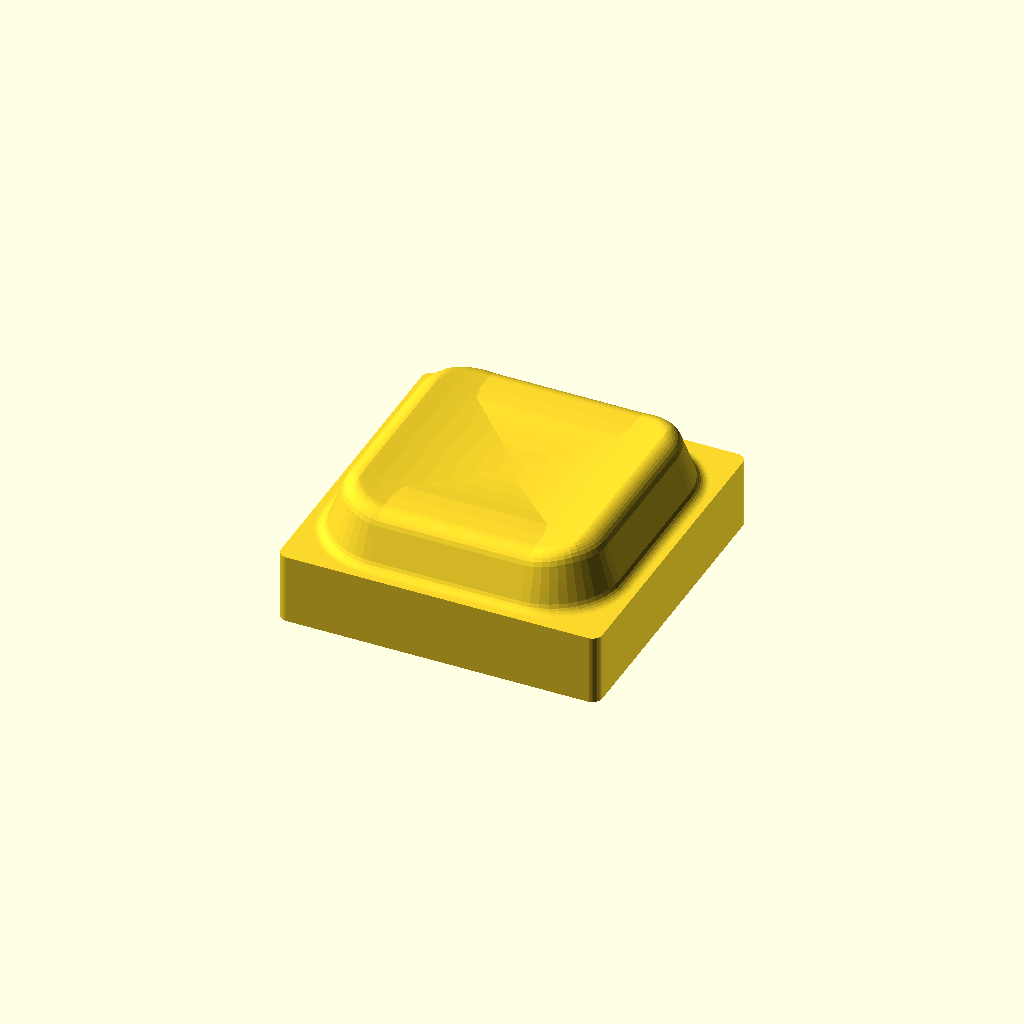
Cell 1 — every parameter at its default value.
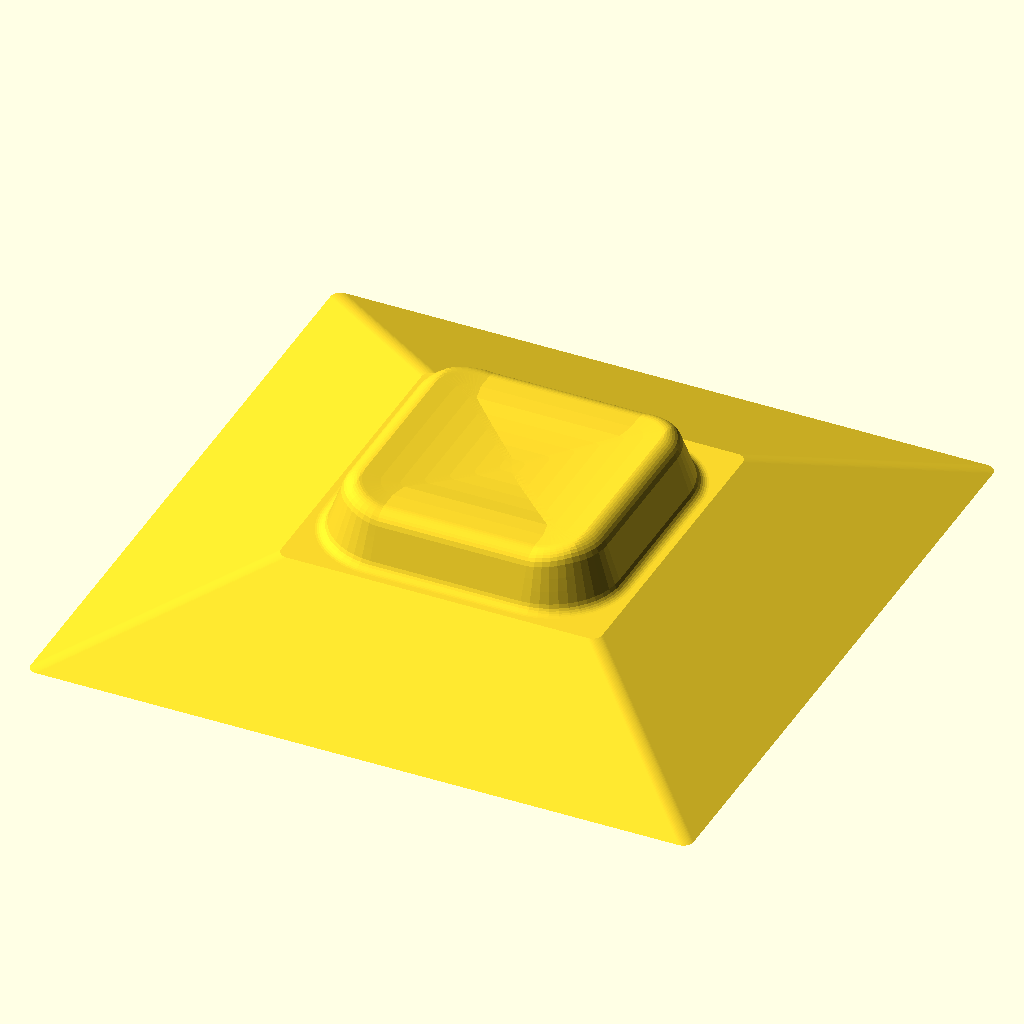
Cell 2: pitch = 34 (everything else at default).
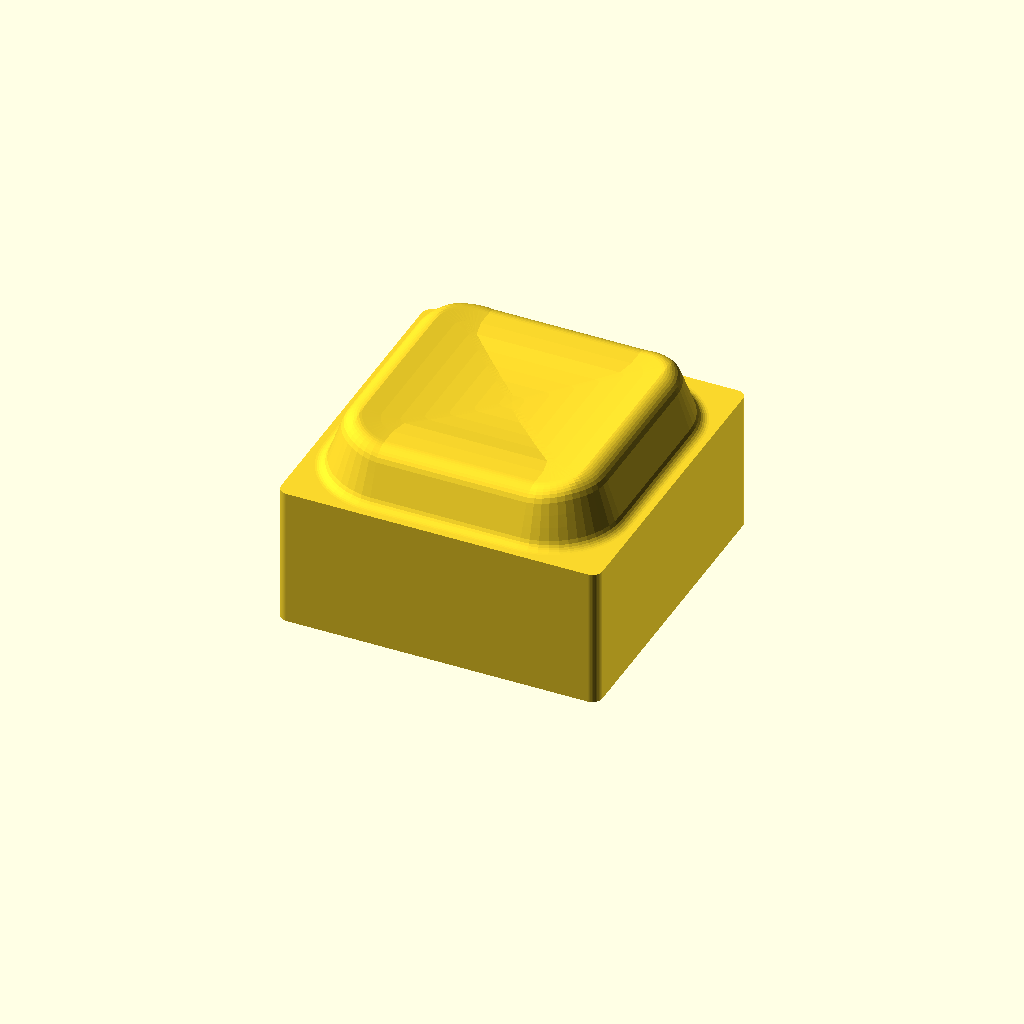
Cell 3 — edge_h set to 7, the other parameters unchanged.
All cells are drawn from one camera (rotation 55°, 0°, 25°, orthographic, colour scheme Cornfield), so only the parameter changes between them.
Source of the model, scad/lak_keycap.scad:
// =====================================================
//  LAK風 ロープロファイル キーキャップ（Kailh Choc V2 / 17mmピッチ）
//  初期値はオリジナルのLAKに近い形（図面・写真からの推定）
//  OpenSCAD で開き、F6 → STLエクスポート
// =====================================================

pitch       = 17;
gap         = 1;
top_size    = 16;    // 底面と同じ＝側面が垂直
edge_h      = 3.5;   // 外周帯の高さ
r_base      = 0.5;
r_top       = 0.5;

boundary    = 0;     // 0:段差 / 1:なだらか / 2:段差なし
dome        = -0.6;  // マイナスで皿状（凹）
dome_type   = 1;     // 0:球面 / 1:円筒（左右）/ 2:円筒（前後）
dome_scope  = 1;     // 0:天面全体 / 1:中央部のみ（外周帯は平ら）
edge_drop   = 2.8;   // 段差の高さ
edge_band   = 0.75;  // 外周帯の幅
step_run    = 1;     // 段差の傾斜幅（0で垂直）
step_rs     = 1;     // 段差の肩の丸みR
step_rf     = 0.6;   // 段差の裾の丸みR
r_plateau   = 1.8;   // 中央部の角R

wall        = 1.2;
cavity_h    = 2.6;

stem_od     = 5.5;
cross_len   = 4.15;  // FDM:4.15前後 / 光造形:4.05前後
cross_w     = 1.35;  // FDM:1.35前後 / 光造形:1.25前後
cross_depth = 3.0;   // 内側天井より深くすると天面の中まで掘ります
chamfer     = 0.3;

homing      = false; // ホームポジション用の突起
homing_type = 0;     // 0:バー / 1:ドット
homing_len  = 5;     // バーの長さ（端から端まで）
homing_w    = 0.9;   // 太さ（ドットは直径）
homing_h    = 0.3;   // 天面からの高さ
homing_x    = 0;     // 天面中心からの位置（左右）
homing_y    = -4;    // 天面中心からの位置（上下、マイナスで手前）
N           = 12;
$fa = 2; $fs = 0.2;

// ---------- 計算 ----------
base_size = pitch - gap;
w_half = top_size / 2;
ad     = abs(dome);   // マイナスなら皿状（凹）
E      = boundary == 2 ? 0 : edge_drop;
run    = boundary == 0 ? max(0, step_run) : 0;          // 段差の傾斜幅
// 段差の断面：裾の丸み(step_rf, 凹)と肩の丸み(step_rs, 凸)
th     = run > 0 ? atan2(E, run) : 90;
t2     = tan(th/2);
Lw     = run > 0 ? sqrt(run*run + E*E) : E;
sc1    = (max(0,step_rf) + max(0,step_rs))*t2 > Lw*0.98 && (max(0,step_rf) + max(0,step_rs)) > 0
         ? Lw*0.98 / ((max(0,step_rf) + max(0,step_rs))*t2) : 1;
rs     = max(0, step_rs)*sc1;
rf1    = max(0, step_rf)*sc1;
rf     = rf1*t2 > max(0, edge_band - 0.05) ? max(0, edge_band - 0.05)/t2 : rf1;
Lf     = rf*t2;
Ls     = rs*t2;
plain_step = run <= 0 && rf <= 0 && rs <= 0;
d1     = boundary == 2 ? 0 : edge_band + run + (boundary == 0 ? Ls : 0);   // 中央部の始まり（外周からの距離）
capped = dome_scope == 1 && boundary != 2;   // 盛り上がりを中央部だけにする
wp     = capped ? max(0.5, w_half - d1) : w_half;
R      = ad < 0.001 ? 1 : (wp*wp + ad*ad) / (2*ad);

assert(cavity_h + 0.8 <= edge_h, "天面が薄すぎます（edge_h を上げるか cavity_h を下げる）");
assert(top_size <= base_size, "天面の幅が底面より大きくなっています");
assert(boundary == 2 || d1 < w_half - 1, "edge_band（＋step_run）が大きすぎます");

function rr(size, r, n) = let(h = size/2 - r)
    [for (k = [0:3]) for (i = [0:n])
        let(a  = k*90 + i*90/n,
            cx = (k == 0 || k == 3) ? h : -h,
            cy = (k < 2) ? h : -h)
        [cx + r*cos(a), cy + r*sin(a)]];

// dome_type 0:球面 / 1:円筒（左右にカーブ）/ 2:円筒（前後にカーブ）
function sph(x, y) = let(q = dome_type == 1 ? x*x : dome_type == 2 ? y*y : x*x + y*y,
                         h = sqrt(max(R*R - q, 0)) - (R - ad))
    ad < 0.001 ? 0 : sign(dome) * (capped ? max(0, h) : h);
function stepH(x, low) =
    (Lf > 0 ? x <= -Lf : x < 0) ? 0 :
    run <= 0 ? (x < 0 ? rf - sqrt(max(0, rf*rf - (x + rf)*(x + rf))) :
                abs(x) < 1e-9 ? (low ? rf : E - rs) :
                x < rs ? E - rs + sqrt(max(0, rs*rs - (x - rs)*(x - rs))) : E)
             : let(c = cos(th), xa = Lf*c, xb = run - Ls*c)
               x < xa ? rf - sqrt(max(0, rf*rf - (x + Lf)*(x + Lf))) :
               x <= xb ? x*tan(th) :
               x < run + Ls ? E - rs + sqrt(max(0, rs*rs - (x - run - Ls)*(x - run - Ls))) : E;
function dropv(d, low) =
    boundary == 0 ? (plain_step ? (low ? E : 0) :
                     E - stepH(d - edge_band, low && abs(d - edge_band) < 1e-9)) :
    boundary == 1 ? (d >= edge_band ? 0 : E * (1 + cos(180*d/edge_band)) / 2) : 0;
function ztop(x, y, d, low) =
    capped && E > 0 ? edge_h + (E - dropv(d, low)) / E * (E + sph(x, y))   // 中央部のみ：段差が曲面の高さまで立ち上がる
                    : edge_h + E + sph(x, y) - dropv(d, low);

xs_foot = Lf > 0 ? let(xa = run > 0 ? Lf*cos(th) : 0) [for (i = [1:6]) -Lf + (xa + Lf)*i/6] : [];
xs_wall = run > 0 ? let(xa = Lf*cos(th), xb = run - Ls*cos(th)) [for (i = [1:3]) xa + (xb - xa)*i/3] : [0];
xs_sh   = Ls > 0 ? let(xb = run > 0 ? run - Ls*cos(th) : 0) [for (i = [1:8]) xb + (run + Ls - xb)*i/8] : [];
xs_all  = concat(xs_foot, xs_wall, xs_sh);
step_insets = [for (i = [0:len(xs_all)-1])
    [edge_band + xs_all[i], run <= 0 && abs(xs_all[i]) < 1e-9 && Lf > 0 && i == len(xs_foot) - 1]];
plateau_insets = [for (i = [1:6]) [d1 + (w_half - 0.5 - d1)*i/6, false]];

// [外周からのオフセット量, 段差の外側か]
insets =
    boundary == 0 ? (plain_step
        ? concat([for (i = [0:4]) [edge_band*i/4, true]], [[edge_band, false]], plateau_insets)
        : concat([for (i = [0:4]) [(edge_band - Lf)*i/4, true]], step_insets, plateau_insets)) :
    boundary == 1 ? concat([for (i = [0:7]) [edge_band*i/8, false]],
                           [for (i = [0:6]) [edge_band + (w_half - 0.5 - edge_band)*i/6, false]]) :
                    [for (i = [0:10]) [(w_half - 0.5)*i/10, false]];

// 外周から d だけ内側の輪郭の角R
function ringR(d) = let(
    rp = max(0.3, r_plateau), rfr = rp + (d1 - edge_band), b0 = max(0, edge_band - Lf),
    r  = boundary != 0 ? max(r_top - d, 0.3) :
         d <= b0 ? r_top + (rfr + Lf - r_top) * (b0 > 0 ? d / b0 : 1) :
         d <= d1 ? rp + (d1 - d) : max(rp - (d - d1), 0.3))
    max(0.05, min(r, (top_size - 2*d)/2 - 0.01));

function ring(d, low) = [for (p = rr(top_size - 2*d, ringR(d), N))
                         [p[0], p[1], ztop(p[0], p[1], d, low)]];

module outer_body() {
    NP    = 4*(N+1);
    base  = [for (p = rr(base_size, r_base, N)) [p[0], p[1], 0]];
    rings = concat([base], [for (q = insets) ring(q[0], q[1])]);
    nr    = len(rings);
    C     = nr*NP;
    pts   = concat([for (r = rings) for (p = r) p], [[0, 0, edge_h + E + dome]]);
    faces = concat(
        [[for (i = [0:NP-1]) i]],
        [for (k = [0:nr-2]) for (i = [0:NP-1]) for (t = [0:1])
            let(j = (i+1) % NP, a = k*NP, b = (k+1)*NP)
            t == 0 ? [b+i, b+j, a+j] : [b+i, a+j, a+i]],
        [for (i = [0:NP-1]) let(j = (i+1) % NP, c = (nr-1)*NP) [C, c+j, c+i]]
    );
    polyhedron(points = pts, faces = faces, convexity = 4);
}

module rrect(size, r, h) {
    linear_extrude(h) offset(r = r) square(size - 2*r, center = true);
}

module inner_cavity() {
    inner_top = base_size - (base_size - top_size) * cavity_h / edge_h - 2*wall;
    hull() {
        translate([0, 0, -0.01]) rrect(base_size - 2*wall, max(r_base - wall, 0.3), 0.01);
        translate([0, 0, cavity_h - 0.01]) rrect(inner_top, max(r_top - wall, 0.3), 0.01);
    }
}

module cross_hole() {
    translate([0, 0, -0.01]) linear_extrude(cross_depth + 0.01) {
        square([cross_len, cross_w], center = true);
        square([cross_w, cross_len], center = true);
    }
    if (chamfer > 0) for (a = [0, 90]) rotate([0, 0, a])
        hull() {
            cube([cross_len + 2*chamfer, cross_w + 2*chamfer, 0.02], center = true);
            translate([0, 0, chamfer]) cube([cross_len, cross_w, 0.02], center = true);
        }
}

// 天面の高さ（中央部・段差・外周帯）
function sdrr(x, y, sz, r) = let(h = sz/2 - r, qx = abs(x) - h, qy = abs(y) - h)
    norm([max(qx, 0), max(qy, 0)]) + min(max(qx, qy), 0) - r;
function topz(x, y) = let(d = -sdrr(x, y, top_size, r_top)) ztop(x, y, max(d, 0), d < edge_band);

// ホーミング突起：バーは両端、ドットは1点の高さに合わせて置き、下側は天面に0.3mm埋め込む
module homing_bar() {
    r = homing_w / 2;
    L = homing_type == 1 ? 0 : max(0, homing_len - homing_w);
    hull() for (ex = L > 0 ? [-L/2, L/2] : [0])
        let(x = homing_x + ex, y = homing_y, z = topz(x, y))
        translate([x, y, z]) {
            scale([r, r, homing_h]) sphere(1, $fn = 32);
            translate([0, 0, -0.3]) cylinder(r = r, h = 0.3, $fn = 32);
        }
}

module keycap() {
    difference() {
        union() {
            difference() { outer_body(); inner_cavity(); }
            cylinder(d = stem_od, h = cavity_h + 0.3);
            if (homing) homing_bar();
        }
        cross_hole();
    }
}

keycap();
Customizer parameters (derived from the source; name, type, default, range or options):
pitch: number, default 17
gap: number, default 1
top_size: number, default 16
edge_h: number, default 3.5
r_base: number, default 0.5
r_top: number, default 0.5
boundary: number, default 0
dome: number, default -0.6
dome_type: number, default 1
dome_scope: number, default 1
edge_drop: number, default 2.8
edge_band: number, default 0.75
step_run: number, default 1
step_rs: number, default 1
step_rf: number, default 0.6
r_plateau: number, default 1.8
wall: number, default 1.2
cavity_h: number, default 2.6
stem_od: number, default 5.5
cross_len: number, default 4.15
cross_w: number, default 1.35
cross_depth: number, default 3
chamfer: number, default 0.3
homing: bool, default false
homing_type: number, default 0
homing_len: number, default 5
homing_w: number, default 0.9
homing_h: number, default 0.3
homing_x: number, default 0
homing_y: number, default -4
N: number, default 12
